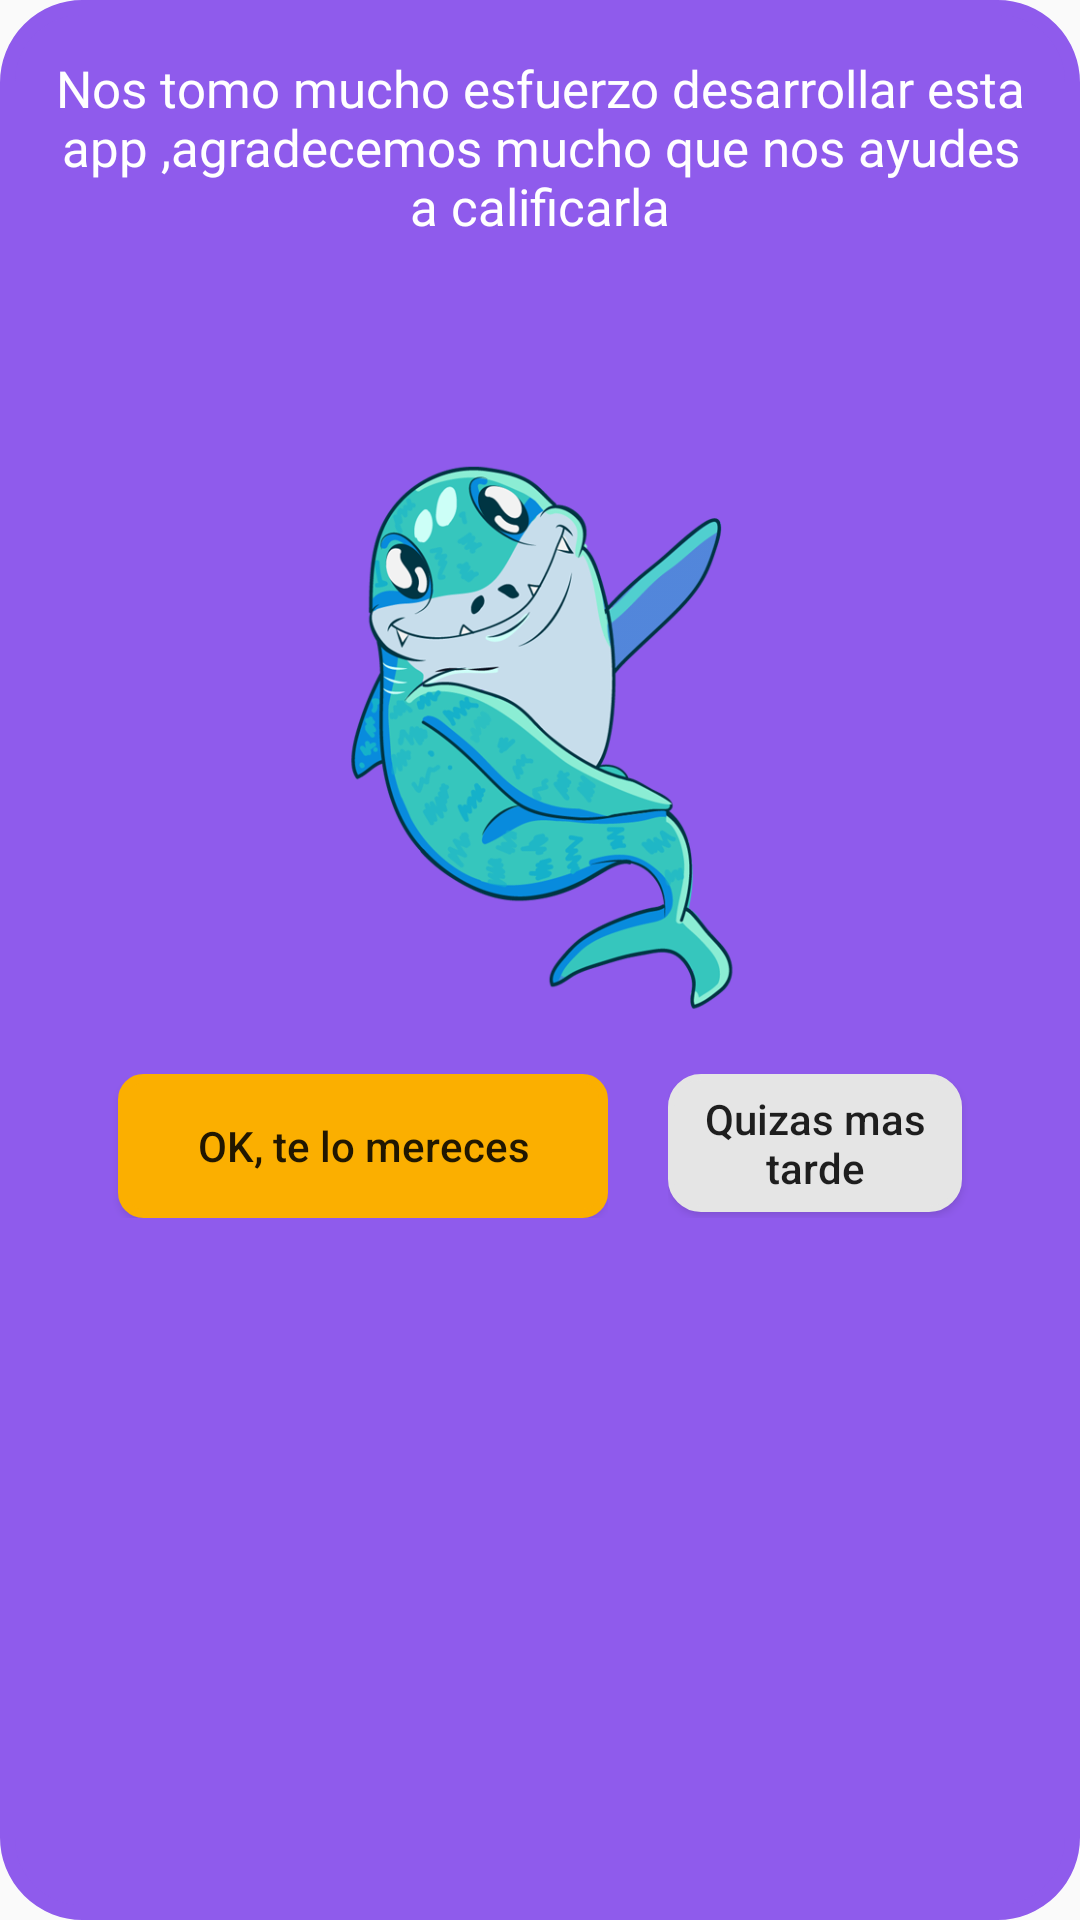

Write the Android layout XML for this screen, with the resource values it uses.
<!-- AndroidManifest.xml: application theme Theme.AppCompat.Light.NoActionBar -->
<!-- res/layout/custom_dialog_rateapp.xml -->
<?xml version="1.0" encoding="utf-8"?>
<LinearLayout xmlns:android="http://schemas.android.com/apk/res/android"
    xmlns:app="http://schemas.android.com/apk/res-auto"
    xmlns:tools="http://schemas.android.com/tools"
    android:layout_width="wrap_content"
    android:layout_height="wrap_content"
    android:layout_gravity="center_horizontal"
    android:background="@drawable/cardshape_lila"
    android:minWidth="260dp"
    android:orientation="vertical">


    <TextView
        android:id="@+id/texto_sabias"
        android:layout_width="match_parent"
        android:layout_height="125dp"
        android:layout_marginLeft="15dp"
        android:layout_marginTop="15dp"
        android:layout_marginRight="15dp"
        android:fontFamily="@font/muli"
        android:gravity="center_horizontal"
        android:text="Nos tomo mucho esfuerzo desarrollar esta app ,agradecemos mucho que nos ayudes a calificarla"
        android:textColor="@color/white"
        android:textSize="17sp" />

    <LinearLayout
        android:layout_width="match_parent"
        android:layout_height="200dp"
        android:orientation="vertical">

        <ImageView
            android:id="@+id/imageView2"
            android:layout_width="match_parent"
            android:layout_height="match_parent"
            android:layout_gravity="center_horizontal"
            app:srcCompat="@drawable/tiburon_rateplease" />
    </LinearLayout>

    <LinearLayout
        android:layout_width="wrap_content"
        android:layout_height="wrap_content"
        android:layout_gravity="center_horizontal"
        android:layout_marginTop="15dp"
        android:orientation="horizontal">

        <LinearLayout
            android:layout_width="wrap_content"
            android:layout_height="match_parent"
            android:layout_marginRight="10dp"
            android:layout_marginBottom="25dp"
            android:orientation="vertical">

            <Button
                android:id="@+id/lo_tengobtn"
                android:layout_width="wrap_content"
                android:layout_height="wrap_content"
                android:layout_marginLeft="15dp"
                android:background="@drawable/shape2"
                android:ems="10"
                android:text="OK, te lo mereces"
                android:textAllCaps="false" />
        </LinearLayout>

        <LinearLayout
            android:layout_width="wrap_content"
            android:layout_height="match_parent"
            android:layout_marginLeft="10dp"
            android:layout_marginBottom="25dp"
            android:orientation="vertical">

            <Button
                android:id="@+id/b2"
                android:layout_width="98dp"
                android:layout_height="46dp"
                android:layout_marginRight="15dp"
                android:background="@drawable/shape03"
                android:text="Quizas mas tarde"
                android:textAllCaps="false"
                tools:ignore="NotSibling" />

            <Button
                android:id="@+id/b3"
                android:layout_width="wrap_content"
                android:layout_height="wrap_content"
                android:text="No gracias"
                android:textAllCaps="false"
                android:visibility="gone" />
        </LinearLayout>

    </LinearLayout>


</LinearLayout>
<!-- resources referenced by this layout -->
<resources>
  <color name="white">#FFFFFFFF</color>
  <!-- drawable cardshape_lila (drawable) -->
  <?xml version="1.0" encoding="utf-8"?>
  <shape
      xmlns:android="http://schemas.android.com/apk/res/android"
      android:shape="rectangle"   >
  
      <solid
          android:color="#8F5BEC" >
      </solid>
  
      <stroke
          android:width="5dp"
          android:color="#8F5BEC" >
      </stroke>
  
      <padding
          android:left="3dp"
          android:top="3dp"
          android:right="3dp"
          android:bottom="3dp"    >
      </padding>
  
      <corners
          android:bottomRightRadius="25dp"
          android:bottomLeftRadius="25dp"
          android:topLeftRadius="25dp"
          android:topRightRadius="25dp"/>
  
  </shape>
  <!-- drawable shape03 (drawable) -->
  <?xml version="1.0" encoding="utf-8"?>
  <shape
      xmlns:android="http://schemas.android.com/apk/res/android"
      android:shape="rectangle"   >
  
      <solid
          android:color="#E5E5E5" >
      </solid>
  
      <stroke
          android:width="2dp"
          android:color="#E5E5E5" >
      </stroke>
  
      <padding
          android:left="3dp"
          android:top="3dp"
          android:right="3dp"
          android:bottom="3dp"    >
      </padding>
  
      <corners
          android:bottomRightRadius="10dp"
          android:bottomLeftRadius="10dp"
          android:topLeftRadius="10dp"
          android:topRightRadius="10dp"/>
  
  </shape>
  <!-- drawable shape2 (drawable) -->
  <?xml version="1.0" encoding="UTF-8"?>
  <shape xmlns:android="http://schemas.android.com/apk/res/android">
      <solid android:color="#FBAF00"/>
  
      <stroke android:width="3dp"
          android:color="#FBAF00"
          />
  
      <padding android:left="1dp"
          android:top="1dp"
          android:right="1dp"
          android:bottom="1dp"
          />
  
      <corners
          android:bottomRightRadius="7dp"
          android:bottomLeftRadius="7dp"
          android:topLeftRadius="7dp"
          android:topRightRadius="7dp"/>
  </shape>
  <!-- drawable tiburon_rateplease: png bitmap (drawable, 136369 bytes) -->
</resources>
